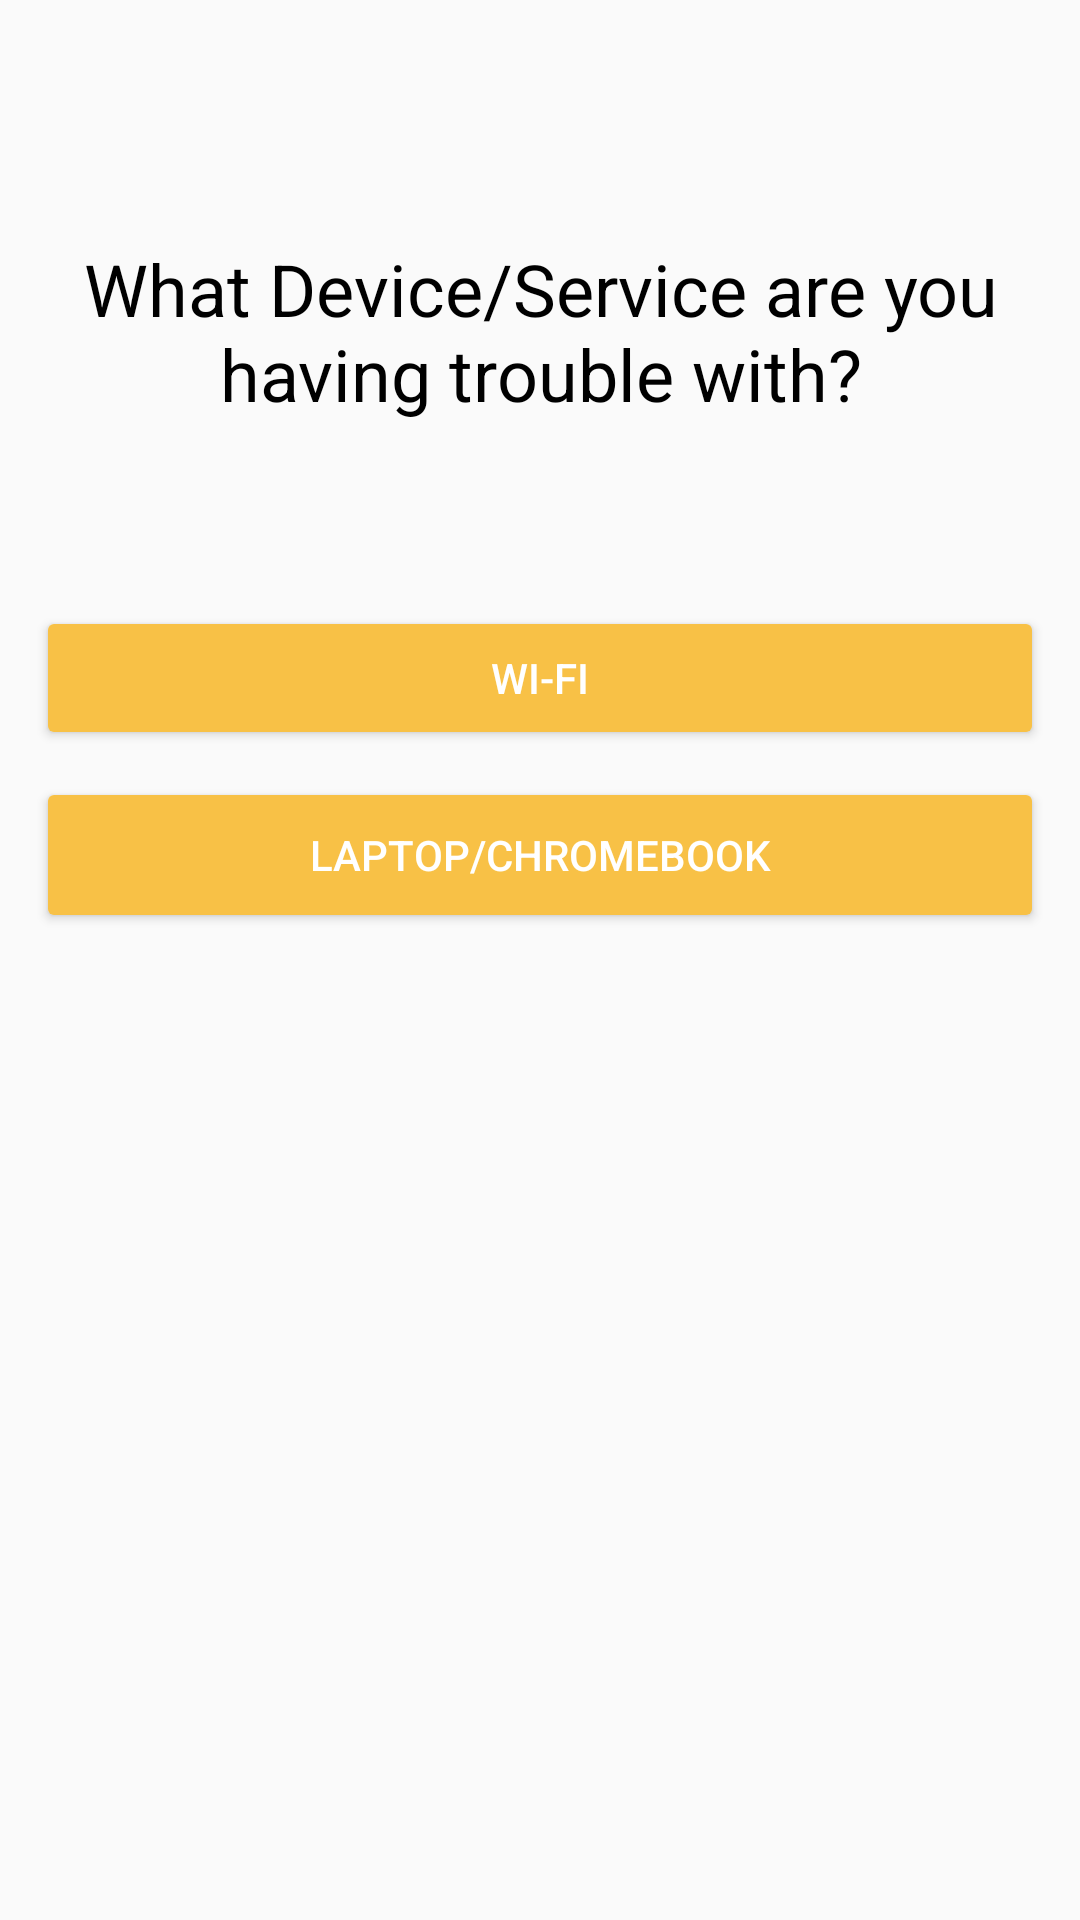

Write the Android layout XML for this screen, with the resource values it uses.
<!-- AndroidManifest.xml: application theme AppTheme -->
<!-- res/layout/activity_faq.xml -->
<?xml version="1.0" encoding="utf-8"?>
<android.support.constraint.ConstraintLayout xmlns:android="http://schemas.android.com/apk/res/android"
    xmlns:app="http://schemas.android.com/apk/res-auto"
    xmlns:tools="http://schemas.android.com/tools"
    android:layout_width="match_parent"
    android:layout_height="match_parent"
    tools:context="io.wwphsstechdesk.application.AppActivity$Main.FAQActivity">


    <TextView
        android:id="@+id/textView"
        android:layout_width="358dp"
        android:layout_height="61dp"
        android:layout_marginBottom="457dp"
        android:layout_marginTop="38dp"
        android:text="@string/Title_FAQ"
        android:textAlignment="center"
        android:textAppearance="@style/TextAppearance.AppCompat.Display1"
        android:textColor="@color/colorTitle"
        android:textSize="24sp"
        app:layout_constraintBottom_toBottomOf="parent"
        app:layout_constraintEnd_toEndOf="parent"
        app:layout_constraintHorizontal_bias="0.5"
        app:layout_constraintStart_toStartOf="parent"
        app:layout_constraintTop_toTopOf="parent" />

    <Button
        style="@style/Widget.AppCompat.Button.Colored"
        android:layout_width="0dp"
        android:layout_height="48dp"
        android:layout_marginStart="12dp"
        android:layout_marginTop="38dp"
        android:layout_marginEnd="12dp"
        android:layout_marginBottom="367dp"
        android:onClick="showWifiHelp"
        android:text="@string/f1"
        app:layout_constraintBottom_toBottomOf="parent"
        app:layout_constraintEnd_toEndOf="parent"
        app:layout_constraintHorizontal_bias="0.5"
        app:layout_constraintStart_toStartOf="parent"
        app:layout_constraintTop_toBottomOf="@+id/textView" />

    <Button
        style="@style/Widget.AppCompat.Button.Colored"
        android:layout_width="0dp"
        android:layout_height="52dp"
        android:layout_marginStart="12dp"
        android:layout_marginTop="118dp"
        android:layout_marginEnd="12dp"
        android:layout_marginBottom="367dp"
        android:onClick="showLaptopChromebookHelp"
        android:text="@string/f2"
        app:layout_constraintBottom_toBottomOf="parent"
        app:layout_constraintEnd_toEndOf="parent"
        app:layout_constraintHorizontal_bias="0.0"
        app:layout_constraintStart_toStartOf="parent"
        app:layout_constraintTop_toBottomOf="@+id/textView"
        app:layout_constraintVertical_bias="0.0" />

    <Button
        style="@style/Widget.AppCompat.Button.Colored"
        android:layout_width="0dp"
        android:layout_height="48dp"
        android:layout_marginBottom="367dp"
        android:layout_marginEnd="12dp"
        android:layout_marginStart="12dp"
        android:layout_marginTop="198dp"
        android:text="@string/f3"
        android:onClick="showProjectorHelp"
        app:layout_constraintBottom_toBottomOf="parent"
        app:layout_constraintEnd_toEndOf="parent"
        app:layout_constraintHorizontal_bias="0.0"
        app:layout_constraintStart_toStartOf="parent"
        app:layout_constraintTop_toBottomOf="@+id/textView"
        app:layout_constraintVertical_bias="0.0" />

    <Button
        style="@style/Widget.AppCompat.Button.Colored"
        android:layout_width="0dp"
        android:layout_height="48dp"
        android:layout_marginBottom="367dp"
        android:layout_marginEnd="12dp"
        android:layout_marginStart="12dp"
        android:layout_marginTop="278dp"
        android:text="@string/f4"
        android:onClick="showMain"
        app:layout_constraintBottom_toBottomOf="parent"
        app:layout_constraintEnd_toEndOf="parent"
        app:layout_constraintHorizontal_bias="0.0"
        app:layout_constraintStart_toStartOf="parent"
        app:layout_constraintTop_toBottomOf="@+id/textView"
        app:layout_constraintVertical_bias="0.0" />


</android.support.constraint.ConstraintLayout>
<!-- resources referenced by this layout -->
<resources>
  <color name="colorTitle">#000000</color>
  <string name="Title_FAQ">What Device/Service are you having trouble with?</string>
  <string name="f1">Wi-Fi</string>
  <string name="f2">Laptop/Chromebook</string>
  <string name="f3">Projector Connection</string>
  <string name="f4">Back to Main Menu</string>
  <style name="AppTheme" parent="Theme.AppCompat.Light.DarkActionBar">
          
          <item name="colorPrimary">@color/colorPrimary</item>
          <item name="colorPrimaryDark">@color/colorTitle</item>
          <item name="colorAccent">@color/colorAccent</item>
      </style>
  <color name="colorPrimary">#4caf50</color>
  <color name="colorAccent">#f8c146</color>
</resources>
